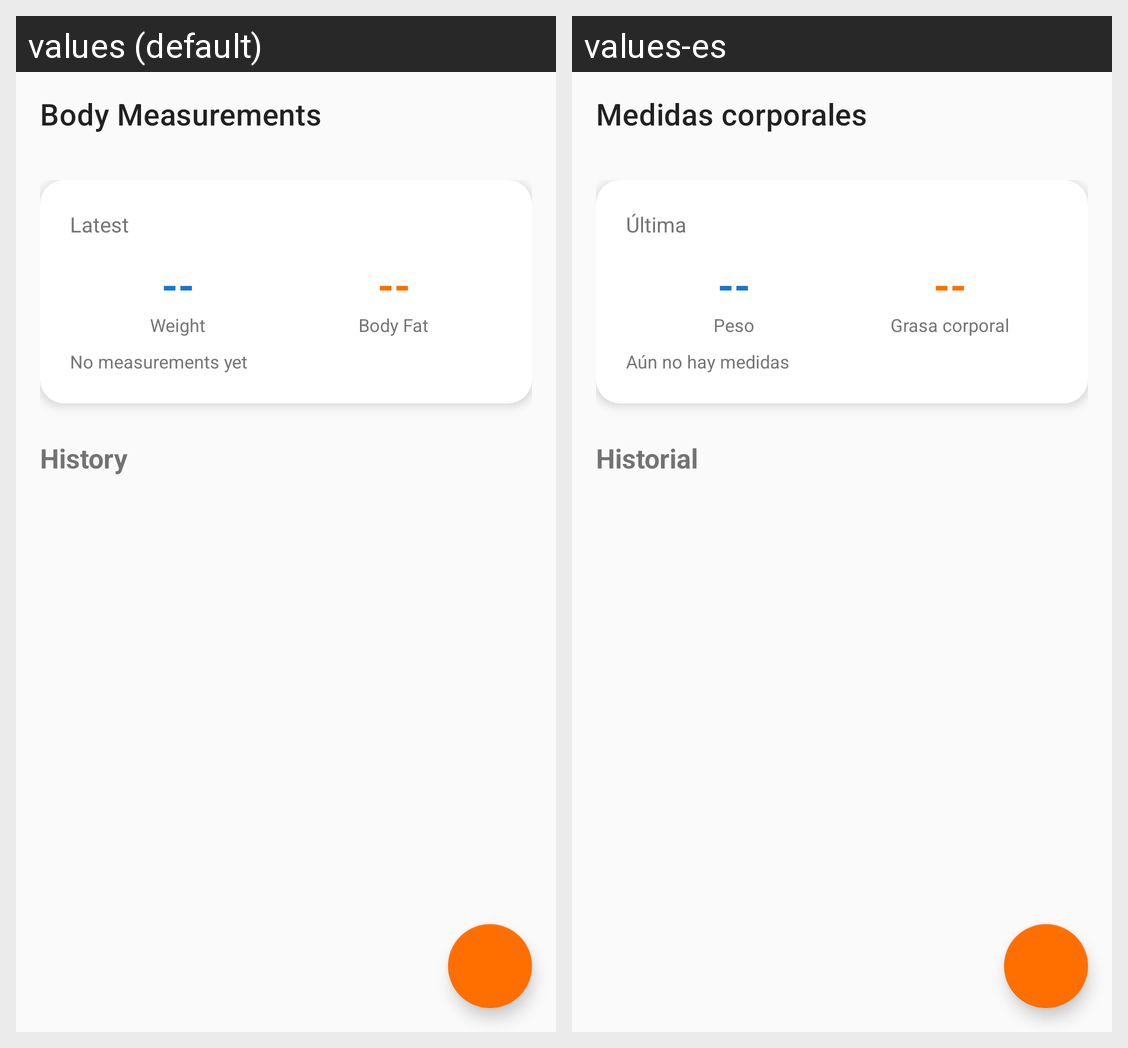

The same Android screen rendered under two of its app's locales, left to right. List the strings drawn on it with the default value and each locale's translation.
Android screen res/layout/fragment_measurements.xml rendered under 2 locales, left to right: values (default), values-es. Device: Nexus 5 (rendered at 1080×1920; each locale shown at half size, 540×960, under a caption strip naming it); theme Theme.BigLifts.
Strings drawn on this screen, with the default value and each locale's value (text and hints the layout hard-codes, and strings that could not be matched under every locale, appear in the picture but are not listed):

body_measurements
  values: Body Measurements
  values-es: Medidas corporales

latest
  values: Latest
  values-es: Última

weight_label
  values: Weight
  values-es: Peso

body_fat
  values: Body Fat
  values-es: Grasa corporal

no_measurements
  values: No measurements yet
  values-es: Aún no hay medidas

history
  values: History
  values-es: Historial
